Labelled photos from "data", an image-classification folder in Navarro45/Projeto-Transformador-1. The possible labels are: galaxy, quasar, star.

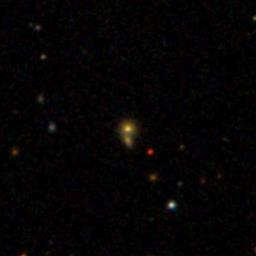
Label: galaxy

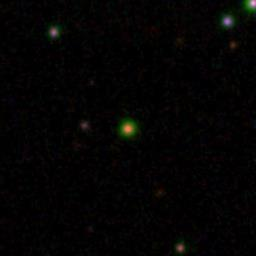
Label: star

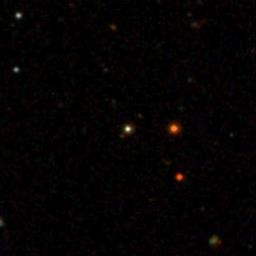
Label: star

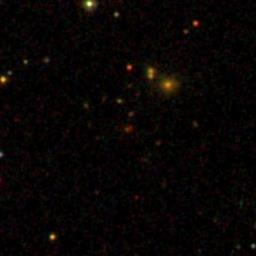
Label: galaxy

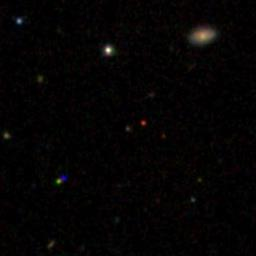
Label: quasar

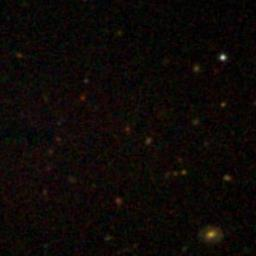
Label: quasar
